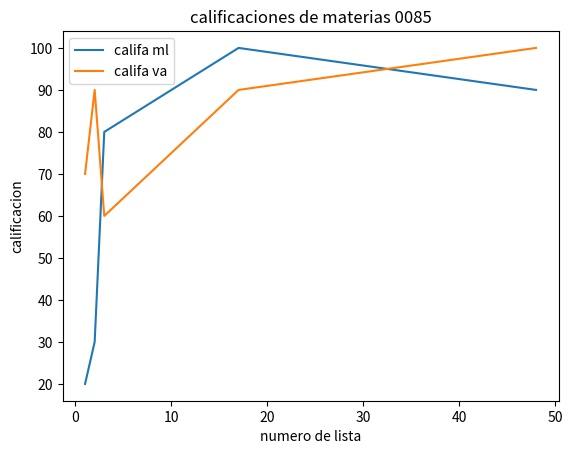

Write Python code to recreate this figure.
import numpy as np
import matplotlib.pyplot as plt

no_lista = [1,2,3,17,48]
califa_ml=[20,30,80,100,90]
califa_va=[70,90,60,90,100]
plt.plot(no_lista,califa_ml,label="califa ml")
plt.plot(no_lista,califa_va,label="califa va")
plt.title("calificaciones de materias 0085")
plt.xlabel("numero de lista")
plt.ylabel("calificacion")
plt.legend()
plt.show()
